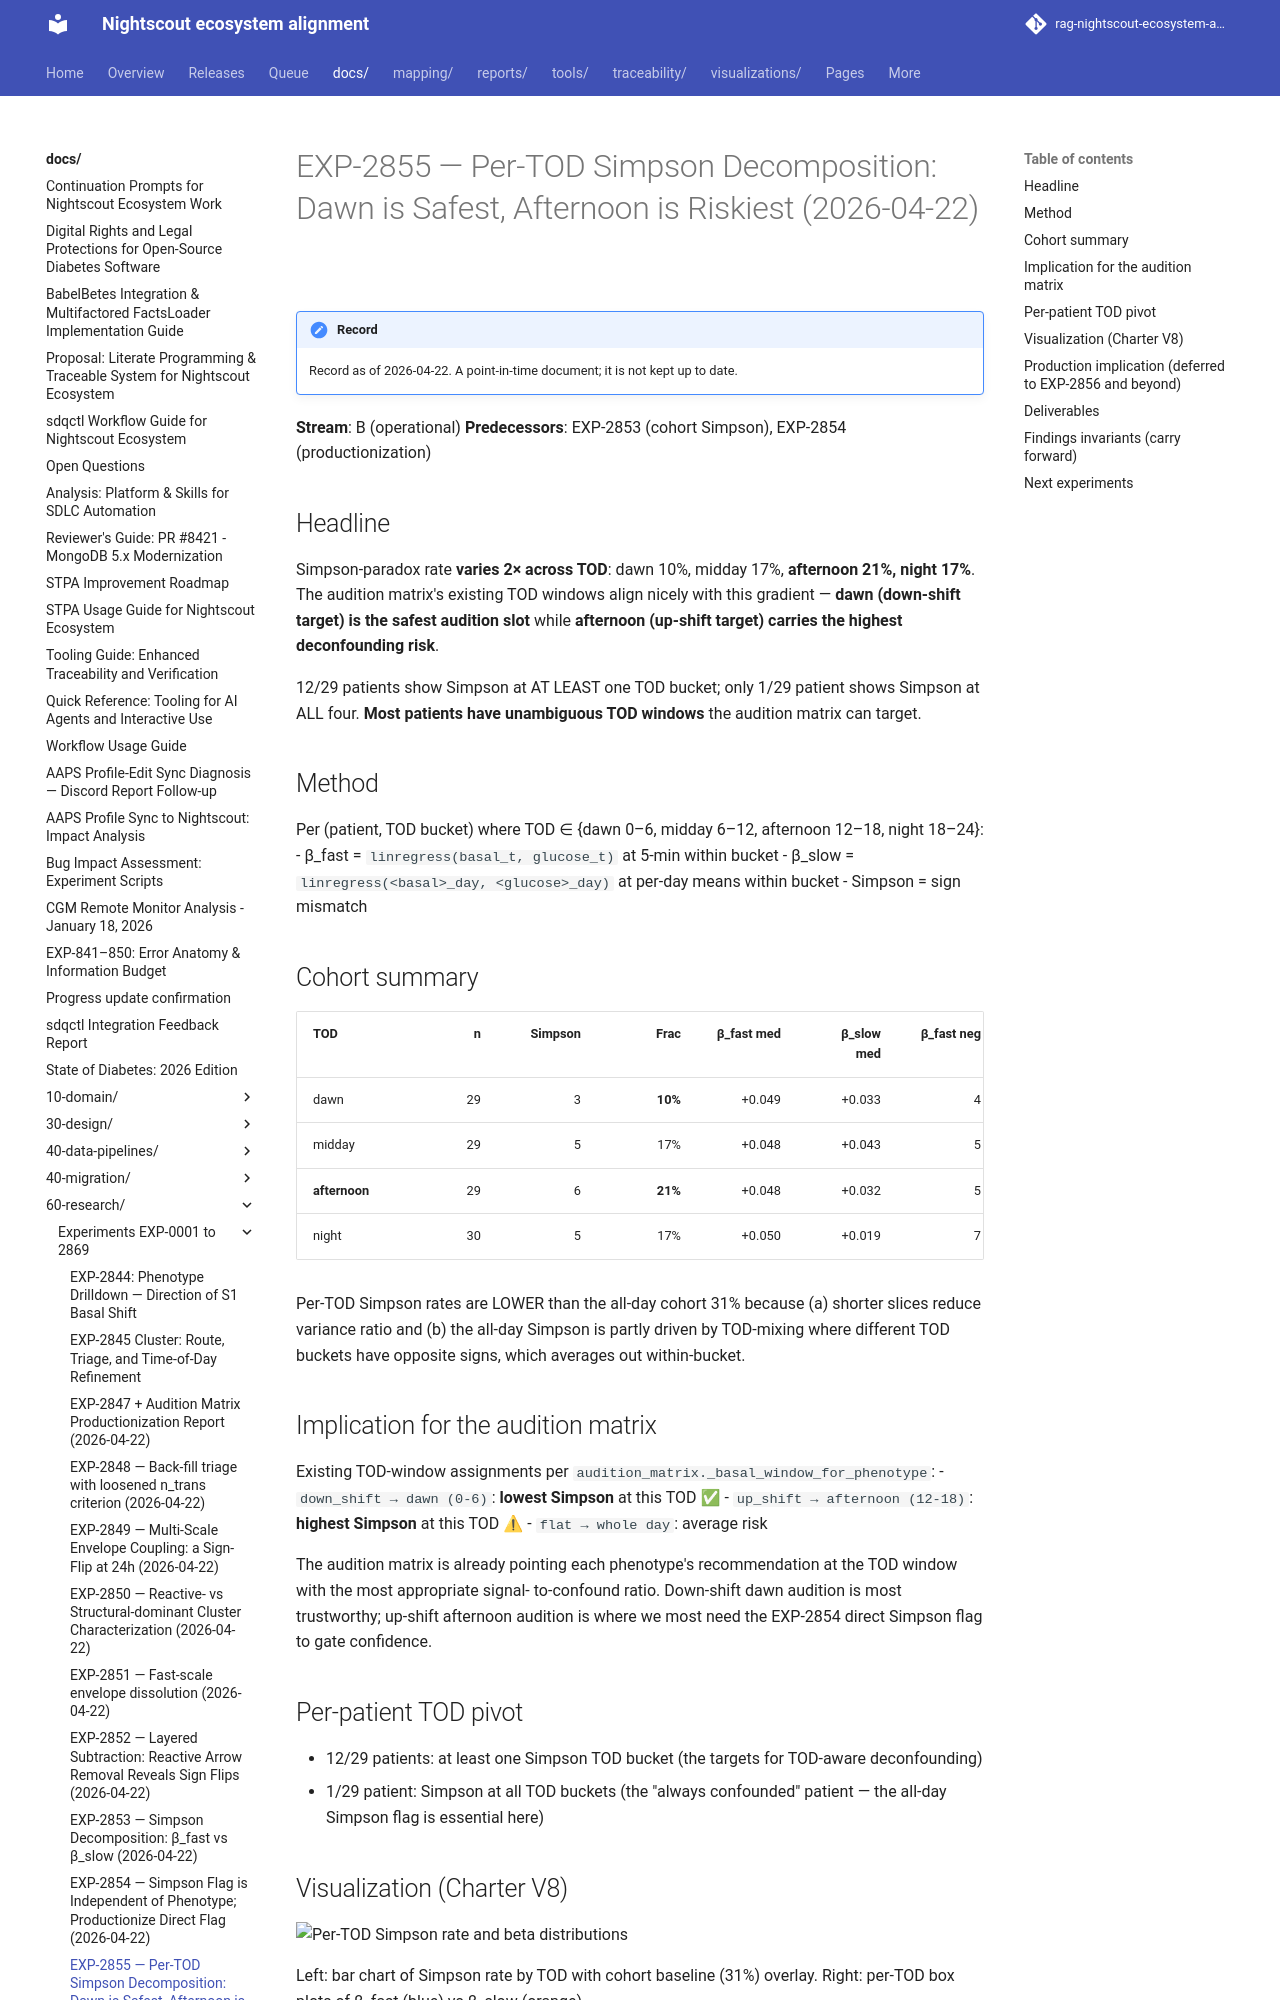

repository: bewest/rag-nightscout-ecosystem-alignment · page: docs/60-research/exp-2855-tod-simpson-report-2026-04-22.html · generator: mkdocs

# EXP-2855 — Per-TOD Simpson Decomposition: Dawn is Safest, Afternoon is Riskiest (2026-04-22)

**Stream**: B (operational)
**Predecessors**: EXP-2853 (cohort Simpson), EXP-2854 (productionization)

## Headline

Simpson-paradox rate **varies 2× across TOD**: dawn 10%, midday 17%,
**afternoon 21%, night 17%**. The audition matrix's existing TOD
windows align nicely with this gradient — **dawn (down-shift target)
is the safest audition slot** while **afternoon (up-shift target)
carries the highest deconfounding risk**.

12/29 patients show Simpson at AT LEAST one TOD bucket; only 1/29
patient shows Simpson at ALL four. **Most patients have unambiguous
TOD windows** the audition matrix can target.

## Method

Per (patient, TOD bucket) where TOD ∈ {dawn 0–6, midday 6–12,
afternoon 12–18, night 18–24}:
- β_fast = `linregress(basal_t, glucose_t)` at 5-min within bucket
- β_slow = `linregress(<basal>_day, <glucose>_day)` at per-day means within bucket
- Simpson = sign mismatch

## Cohort summary

| TOD       | n  | Simpson | Frac | β_fast med | β_slow med | β_fast neg | β_slow neg |
|-----------|---:|--------:|-----:|-----------:|-----------:|-----------:|-----------:|
| dawn      | 29 | 3       | **10%** | +0.049 | +0.033 | 4 | 7 |
| midday    | 29 | 5       | 17%  | +0.048 | +0.043 | 5 | 10 |
| **afternoon** | 29 | 6   | **21%** | +0.048 | +0.032 | 5 | 9 |
| night     | 30 | 5       | 17%  | +0.050 | +0.019 | 7 | 10 |

Per-TOD Simpson rates are LOWER than the all-day cohort 31% because
(a) shorter slices reduce variance ratio and (b) the all-day Simpson
is partly driven by TOD-mixing where different TOD buckets have
opposite signs, which averages out within-bucket.
